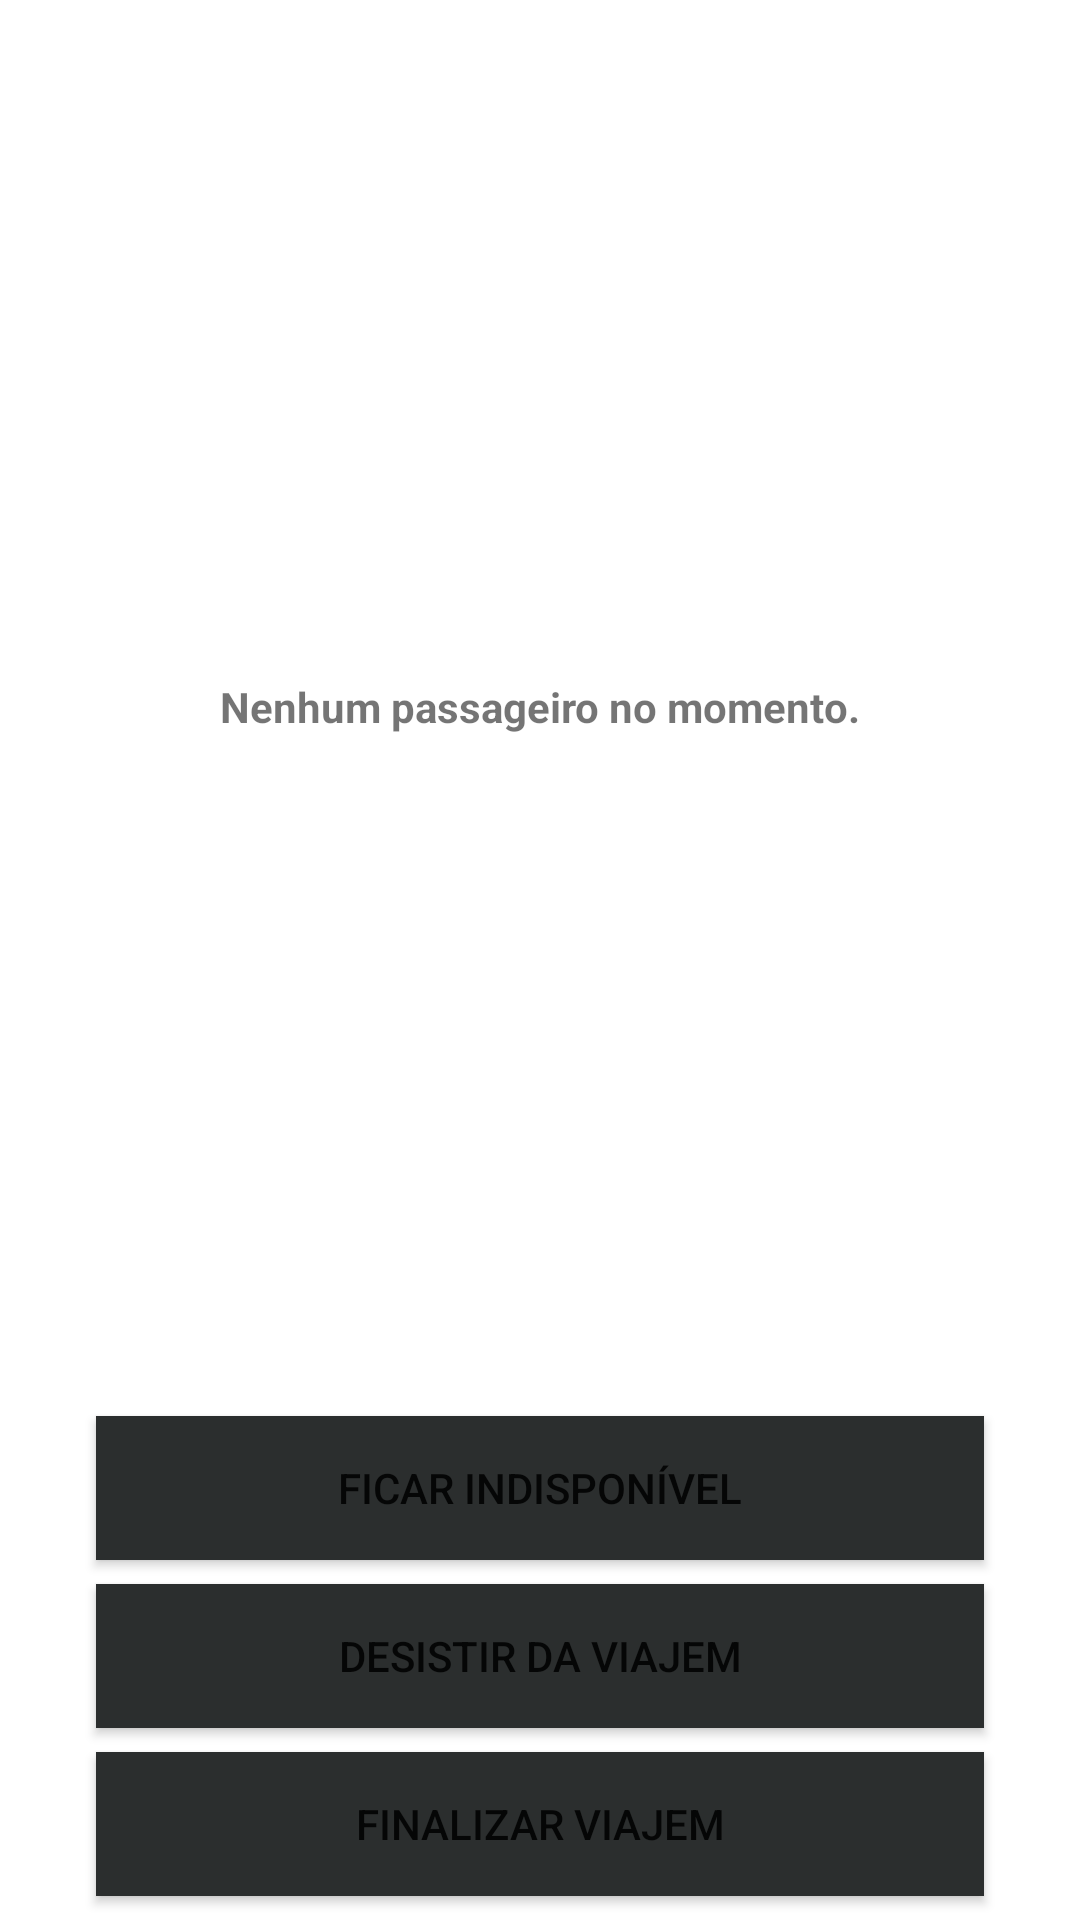

Android layout source for this screen:
<!-- AndroidManifest.xml: application theme AppTheme -->
<!-- res/layout/activity_lotacao_carro.xml -->
<?xml version="1.0" encoding="utf-8"?>

<androidx.constraintlayout.widget.ConstraintLayout xmlns:android="http://schemas.android.com/apk/res/android"
    xmlns:app="http://schemas.android.com/apk/res-auto"
    xmlns:tools="http://schemas.android.com/tools"
    android:layout_width="match_parent"
    android:layout_height="match_parent"
    tools:context="com.taxicaraubas.chamataxi.lotacaoCarro">

    <Button
        android:id="@+id/botaoDesistir"
        android:layout_width="0dp"
        android:layout_height="wrap_content"
        android:layout_marginStart="32dp"
        android:layout_marginEnd="32dp"
        android:background="@color/cinza_escuro"
        android:onClick="botaoDesistir"
        android:text="Desistir da viajem"
        android:textColor="@color/common_google_signin_btn_text_dark_default"
        app:layout_constraintBottom_toTopOf="@+id/botaoFinalizar"
        app:layout_constraintEnd_toEndOf="parent"
        app:layout_constraintStart_toStartOf="parent"
        app:layout_constraintTop_toBottomOf="@+id/botaodisponivelIndisponivel" />

    <androidx.recyclerview.widget.RecyclerView
        android:id="@+id/recyclerViewLotacao"
        android:layout_width="349dp"
        android:layout_height="472dp"
        android:layout_marginStart="32dp"
        android:layout_marginTop="5dp"
        android:layout_marginEnd="32dp"
        android:layout_marginBottom="15dp"
        app:layout_constraintBottom_toTopOf="@+id/botaodisponivelIndisponivel"
        app:layout_constraintEnd_toEndOf="parent"
        app:layout_constraintStart_toStartOf="parent"
        app:layout_constraintTop_toTopOf="parent"
        app:layout_constraintVertical_bias="1.0" />

    <TextView
        android:id="@+id/textViewMsgNenhumPassageiro"
        android:layout_width="wrap_content"
        android:layout_height="wrap_content"
        android:layout_marginTop="210dp"
        android:layout_marginBottom="211dp"
        android:text="Nenhum passageiro no momento."
        android:textStyle="bold"
        app:layout_constraintBottom_toTopOf="@+id/botaodisponivelIndisponivel"
        app:layout_constraintEnd_toEndOf="parent"
        app:layout_constraintStart_toStartOf="parent"
        app:layout_constraintTop_toTopOf="parent" />

    <Button
        android:id="@+id/botaodisponivelIndisponivel"
        android:layout_width="0dp"
        android:layout_height="wrap_content"
        android:layout_marginStart="32dp"
        android:layout_marginEnd="32dp"
        android:layout_marginBottom="8dp"
        android:background="@color/cinza_escuro"
        android:onClick="botaoDisponivelIndisponivel"
        android:text="FICAR INDISPONÍVEL"
        android:textColor="@color/common_google_signin_btn_text_dark_default"
        app:layout_constraintBottom_toTopOf="@+id/botaoDesistir"
        app:layout_constraintEnd_toEndOf="parent"
        app:layout_constraintStart_toStartOf="parent"
        app:layout_constraintTop_toTopOf="parent"
        app:layout_constraintVertical_bias="1.0"
        app:layout_constraintVertical_chainStyle="packed" />

    <Button
        android:id="@+id/botaoFinalizar"
        android:layout_width="0dp"
        android:layout_height="wrap_content"
        android:layout_marginStart="32dp"
        android:layout_marginTop="8dp"
        android:layout_marginEnd="32dp"
        android:layout_marginBottom="8dp"
        android:background="@color/cinza_escuro"
        android:onClick="botaoFinalizarViajem"
        android:text="FINALIZAR VIAJEM"
        android:textColor="@color/common_google_signin_btn_text_dark_default"
        app:layout_constraintBottom_toBottomOf="parent"
        app:layout_constraintEnd_toEndOf="parent"
        app:layout_constraintStart_toStartOf="parent"
        app:layout_constraintTop_toBottomOf="@+id/botaoDesistir" />
</androidx.constraintlayout.widget.ConstraintLayout>
<!-- resources referenced by this layout -->
<resources>
  <color name="cinza_escuro">#2B2E2E</color>
  <style name="AppTheme" parent="Theme.MaterialComponents.DayNight.DarkActionBar">
          <item name="colorPrimary">@color/colorPrimary</item>
          <item name="colorPrimaryDark">@color/colorPrimaryDark</item>
          <item name="colorAccent">@color/colorAccent</item>
  
          <item name="colorPrimaryVariant">@color/colorPrimaryDark</item> <item name="colorOnPrimary">#FFFFFF</item> <item name="colorSecondary">@color/colorAccent</item> <item name="colorOnSecondary">#FFFFFF</item> <item name="android:statusBarColor">?attr/colorPrimaryVariant</item> </style>
  <color name="colorPrimary">#008577</color>
  <color name="colorPrimaryDark">#00574B</color>
  <color name="colorAccent">#D81B60</color>
</resources>
